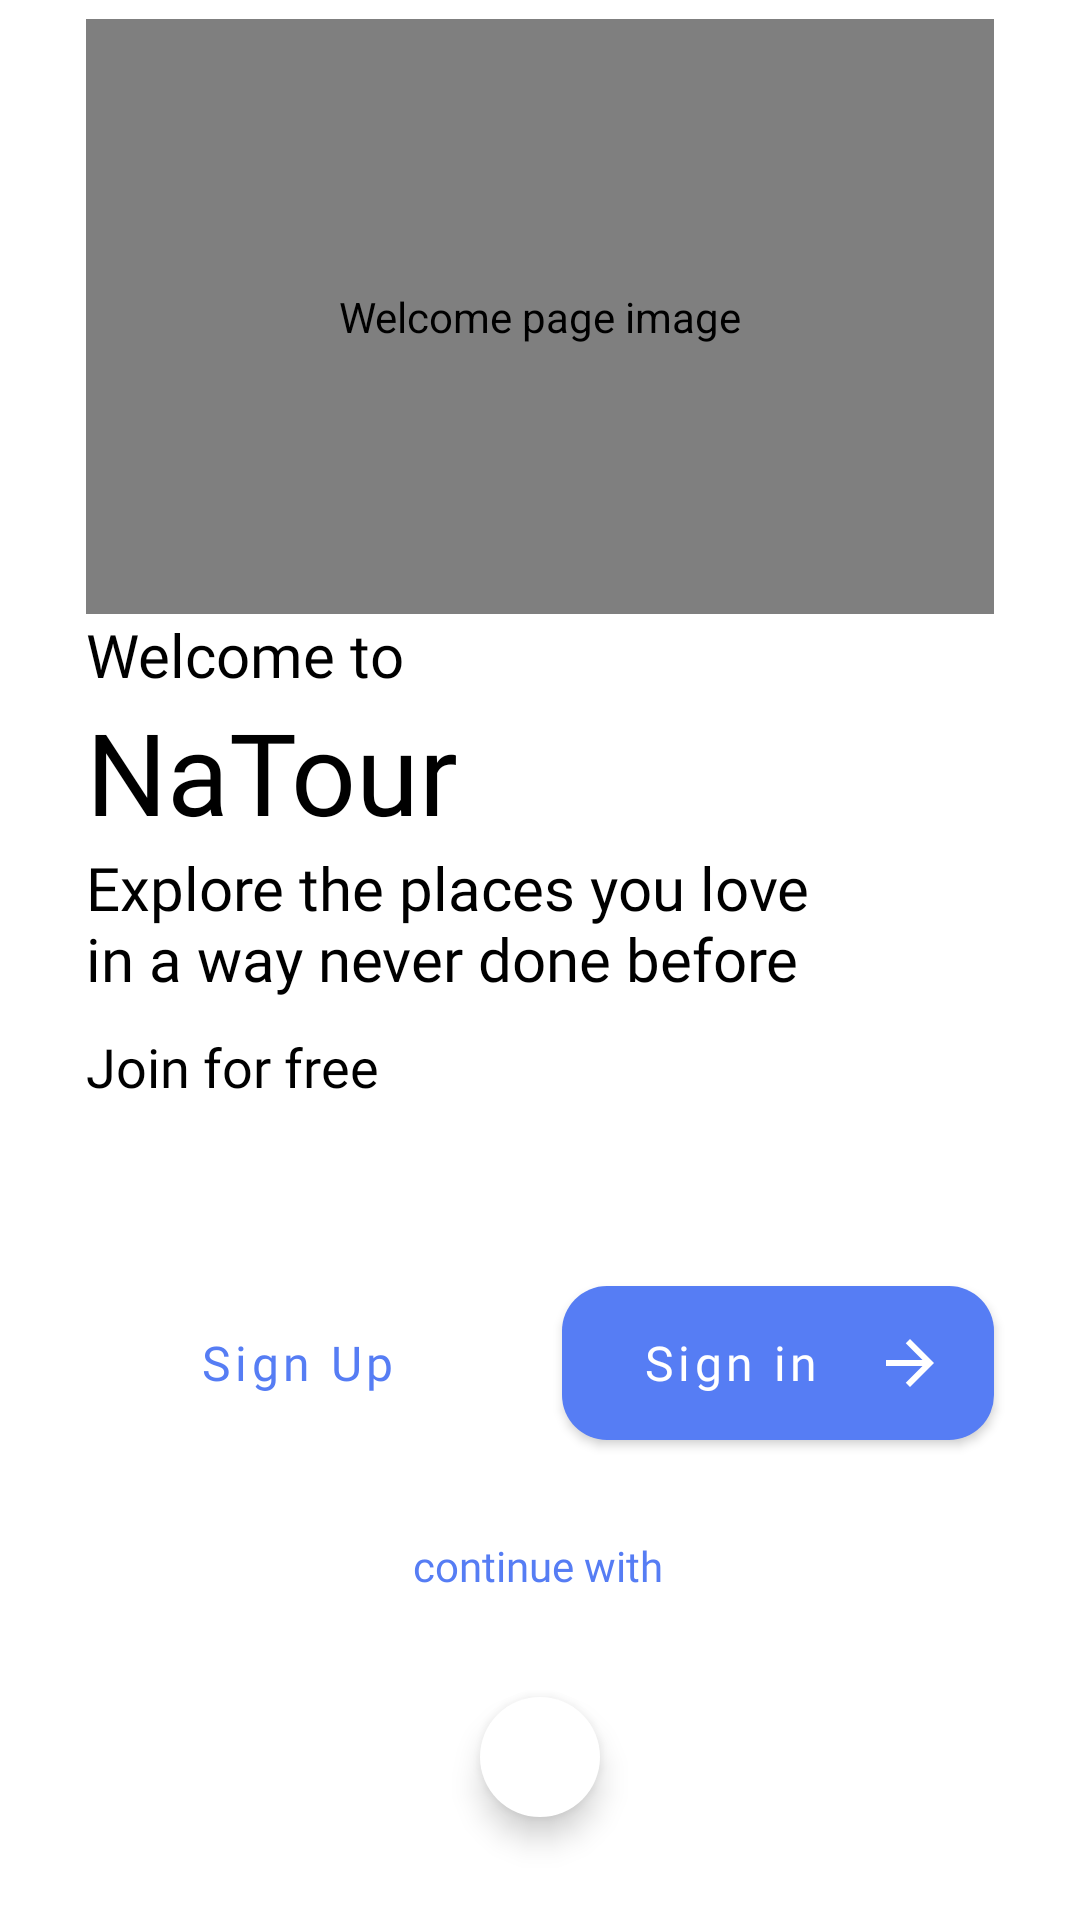

Layout XML and referenced resources for this Android screen:
<!-- AndroidManifest.xml: activity theme NoActionBar -->
<!-- res/layout/activity_welcome.xml -->
<?xml version="1.0" encoding="utf-8"?>
<androidx.constraintlayout.widget.ConstraintLayout xmlns:android="http://schemas.android.com/apk/res/android"
    xmlns:app="http://schemas.android.com/apk/res-auto"
    xmlns:tools="http://schemas.android.com/tools"
    android:id="@+id/layout"
    android:layout_width="match_parent"
    android:layout_height="match_parent"
    android:windowLightStatusBar="true"
    tools:context=".presentation.WelcomeActivity">

    <androidx.constraintlayout.widget.Guideline
        android:id="@+id/topGuideline"
        android:layout_width="wrap_content"
        android:layout_height="wrap_content"
        android:orientation="horizontal"
        app:layout_constraintGuide_percent="0.01"/>

    <androidx.constraintlayout.widget.Guideline
        android:id="@+id/leftGuideline"
        android:layout_width="wrap_content"
        android:layout_height="wrap_content"
        android:orientation="vertical"
        app:layout_constraintGuide_percent="0.08"/>

    <androidx.constraintlayout.widget.Guideline
        android:id="@+id/rightGuideline"
        android:layout_width="wrap_content"
        android:layout_height="wrap_content"
        android:orientation="vertical"
        app:layout_constraintGuide_percent="0.92"/>

    <androidx.constraintlayout.widget.Guideline
        android:id="@+id/imageGuideline"
        android:layout_width="wrap_content"
        android:layout_height="wrap_content"
        android:orientation="horizontal"
        app:layout_constraintGuide_percent="0.32"/>

    <androidx.constraintlayout.widget.Guideline
        android:id="@+id/textGuideline"
        android:layout_width="wrap_content"
        android:layout_height="wrap_content"
        android:orientation="horizontal"
        app:layout_constraintGuide_percent="0.59"/>

    <androidx.constraintlayout.widget.Guideline
        android:id="@+id/buttonLeftGuideline"
        android:layout_width="wrap_content"
        android:layout_height="wrap_content"
        android:orientation="vertical"
        app:layout_constraintGuide_percent="0.47"/>

    <androidx.constraintlayout.widget.Guideline
        android:id="@+id/buttonRightGuideline"
        android:layout_width="wrap_content"
        android:layout_height="wrap_content"
        android:orientation="vertical"
        app:layout_constraintGuide_percent="0.52"/>

    <androidx.constraintlayout.widget.Guideline
        android:id="@+id/buttonTopGuideline"
        android:layout_width="wrap_content"
        android:layout_height="wrap_content"
        android:orientation="horizontal"
        app:layout_constraintGuide_percent="0.67"/>

    <androidx.constraintlayout.widget.Guideline
        android:id="@+id/buttonBottomGuideline"
        android:layout_width="wrap_content"
        android:layout_height="wrap_content"
        android:orientation="horizontal"
        app:layout_constraintGuide_percent="0.75"/>

    <androidx.constraintlayout.widget.Guideline
        android:id="@+id/dividerGuideline"
        android:layout_width="wrap_content"
        android:layout_height="wrap_content"
        android:orientation="horizontal"
        app:layout_constraintGuide_percent="0.83"/>

    <androidx.constraintlayout.widget.Guideline
        android:id="@+id/fabTopGuideline"
        android:layout_width="wrap_content"
        android:layout_height="wrap_content"
        android:orientation="horizontal"
        app:layout_constraintGuide_percent="0.88"/>

    <androidx.constraintlayout.widget.Guideline
        android:id="@+id/fabBottomGuideline"
        android:layout_width="wrap_content"
        android:layout_height="wrap_content"
        android:orientation="horizontal"
        app:layout_constraintGuide_percent="0.95"/>

    <com.airbnb.lottie.LottieAnimationView
        android:id="@+id/welcome_page_image"
        android:contentDescription="@string/welcome_page_image_description"
        android:layout_width="0dp"
        android:layout_height="0dp"
        app:layout_constraintBottom_toTopOf="@+id/imageGuideline"
        app:layout_constraintEnd_toStartOf="@+id/rightGuideline"
        app:layout_constraintStart_toStartOf="@+id/leftGuideline"
        app:layout_constraintTop_toTopOf="@+id/topGuideline"
        app:lottie_rawRes="@raw/animaton_welcome"
        app:lottie_autoPlay="true"
        app:lottie_loop="false"/>

    <TextView
        android:id="@+id/welcome_textView1"
        android:layout_width="wrap_content"
        android:layout_height="wrap_content"
        android:fontFamily="@font/euclid_circular_regular"
        android:text="@string/welcome_text"
        android:textColor="#FF000000"
        android:textSize="20sp"
        app:layout_constraintStart_toStartOf="@+id/leftGuideline"
        app:layout_constraintTop_toTopOf="@+id/imageGuideline" />

    <TextView
        android:id="@+id/welcome_textView2"
        android:layout_width="wrap_content"
        android:layout_height="wrap_content"
        android:fontFamily="@font/euclid_circular_bold"
        android:text="@string/app_name"
        android:textSize="38sp"
        app:layout_constraintStart_toStartOf="@+id/leftGuideline"
        app:layout_constraintTop_toBottomOf="@+id/welcome_textView1" />

    <TextView
        android:id="@+id/welcome_textView3"
        android:layout_width="wrap_content"
        android:layout_height="wrap_content"
        android:fontFamily="@font/euclid_circular_regular"
        android:text="@string/app_description"
        android:textSize="20sp"
        app:layout_constraintStart_toStartOf="@+id/leftGuideline"
        app:layout_constraintTop_toBottomOf="@+id/welcome_textView2" />

    <TextView
        android:id="@+id/welcome_textView4"
        android:layout_width="wrap_content"
        android:layout_height="wrap_content"
        android:fontFamily="@font/euclid_circular_regular"
        android:text="@string/action"
        android:textSize="18sp"
        app:layout_constraintBottom_toTopOf="@+id/textGuideline"
        app:layout_constraintStart_toStartOf="@+id/leftGuideline"
        app:layout_constraintTop_toBottomOf="@+id/welcome_textView3" />

    <Button
        android:id="@+id/sign_up_button"
        android:layout_width="0dp"
        android:layout_height="0dp"
        android:background="@drawable/button_light_background"
        android:fontFamily="@font/euclid_circular_semi_bold"
        android:text="@string/sign_up_button_text"
        android:textColor="@color/primary"
        android:textSize="16sp"
        android:textAllCaps="false"
        app:layout_constraintBottom_toTopOf="@+id/buttonBottomGuideline"
        app:layout_constraintEnd_toStartOf="@+id/buttonLeftGuideline"
        app:layout_constraintStart_toStartOf="@+id/leftGuideline"
        app:layout_constraintTop_toTopOf="@+id/buttonTopGuideline" />

    <Button
        android:id="@+id/sign_in_button"
        android:layout_width="0dp"
        android:layout_height="0dp"
        android:background="@drawable/button_dark_background"
        android:drawableEnd="@drawable/ic_arrow_right"
        android:fontFamily="@font/euclid_circular_semi_bold"
        android:text="@string/sign_in_button_text"
        android:textColor="@android:color/white"
        android:textSize="16sp"
        android:textAllCaps="false"
        app:layout_constraintBottom_toTopOf="@+id/buttonBottomGuideline"
        app:layout_constraintEnd_toStartOf="@+id/rightGuideline"
        app:layout_constraintStart_toStartOf="@+id/buttonRightGuideline"
        app:layout_constraintTop_toTopOf="@+id/buttonTopGuideline" />

    <TextView
        android:id="@+id/textView5"
        android:layout_width="wrap_content"
        android:layout_height="wrap_content"
        android:fontFamily="@font/euclid_circular_light"
        android:text="@string/divider_text"
        android:textColor="@color/primary"
        app:layout_constraintBottom_toTopOf="@+id/dividerGuideline"
        app:layout_constraintEnd_toStartOf="@+id/rightGuideline"
        app:layout_constraintHorizontal_bias="0.497"
        app:layout_constraintStart_toStartOf="@+id/leftGuideline"
        tools:ignore="TextContrastCheck" />

    <com.google.android.material.floatingactionbutton.FloatingActionButton
        android:id="@+id/sign_in_with_google"
        android:layout_width="wrap_content"
        android:layout_height="wrap_content"
        android:clickable="true"
        android:focusable="true"
        android:scaleType="center"
        app:borderWidth="0dp"
        app:fabSize="mini"
        app:layout_constraintBottom_toTopOf="@+id/fabBottomGuideline"
        app:layout_constraintEnd_toStartOf="@+id/rightGuideline"
        app:layout_constraintStart_toStartOf="@+id/leftGuideline"
        app:layout_constraintTop_toTopOf="@+id/fabTopGuideline"
        app:maxImageSize="28dp"
        app:rippleColor="@color/primary_light"
        app:srcCompat="@drawable/googleg_standard_color_18"
        app:tint="@null" />

</androidx.constraintlayout.widget.ConstraintLayout>
<!-- resources referenced by this layout -->
<resources>
  <color name="primary">#FF567DF4</color>
  <color name="primary_light">#1A567DF4</color>
  <!-- drawable button_dark_background (drawable) -->
  <?xml version="1.0" encoding="utf-8"?>
  <ripple xmlns:android="http://schemas.android.com/apk/res/android" android:color="@color/ripple">
      <item>
          <shape android:shape="rectangle">
              <solid android:color="@color/primary"/>
              <corners android:radius="15dp"/>
          </shape>
      </item>
  </ripple>
  <!-- drawable ic_arrow_right (drawable) -->
  <vector android:height="24dp" android:tint="#FFFFFF"
      android:viewportHeight="24" android:viewportWidth="24"
      android:width="24dp" xmlns:android="http://schemas.android.com/apk/res/android">
      <path android:fillColor="@android:color/white" android:pathData="M12,4l-1.41,1.41L16.17,11H4v2h12.17l-5.58,5.59L12,20l8,-8z"/>
  </vector>
  <string name="action">Join for free</string>
  <string name="app_description">Explore the places you love\nin a way never done before</string>
  <string name="app_name">NaTour</string>
  <string name="divider_text">continue with</string>
  <string name="sign_in_button_text">Sign in</string>
  <string name="sign_up_button_text">Sign Up</string>
  <string name="welcome_page_image_description">Welcome page image</string>
  <string name="welcome_text">Welcome to</string>
  <style name="NoActionBar" parent="Theme.NaTour">
          <item name="windowActionBar">false</item>
          <item name="windowNoTitle">true</item>
          <item name="android:statusBarColor">#FFFFFFFF</item>
          <item name="android:windowLightStatusBar">@color/primary</item>
      </style>
  <color name="ripple">#FF7D6FE0</color>
  <style name="Theme.NaTour" parent="Theme.MaterialComponents.DayNight.DarkActionBar">
          <item name="colorPrimary">@color/primary</item>
          <item name="colorSecondary">@color/primary</item>
          <item name="android:textColor">@android:color/black</item>
          <item name="android:statusBarColor" tools:targetApi="l">@android:color/white</item>
          <item name="android:windowLightStatusBar">true</item>
          <item name="colorControlActivated">@color/primary</item>
      </style>
</resources>
